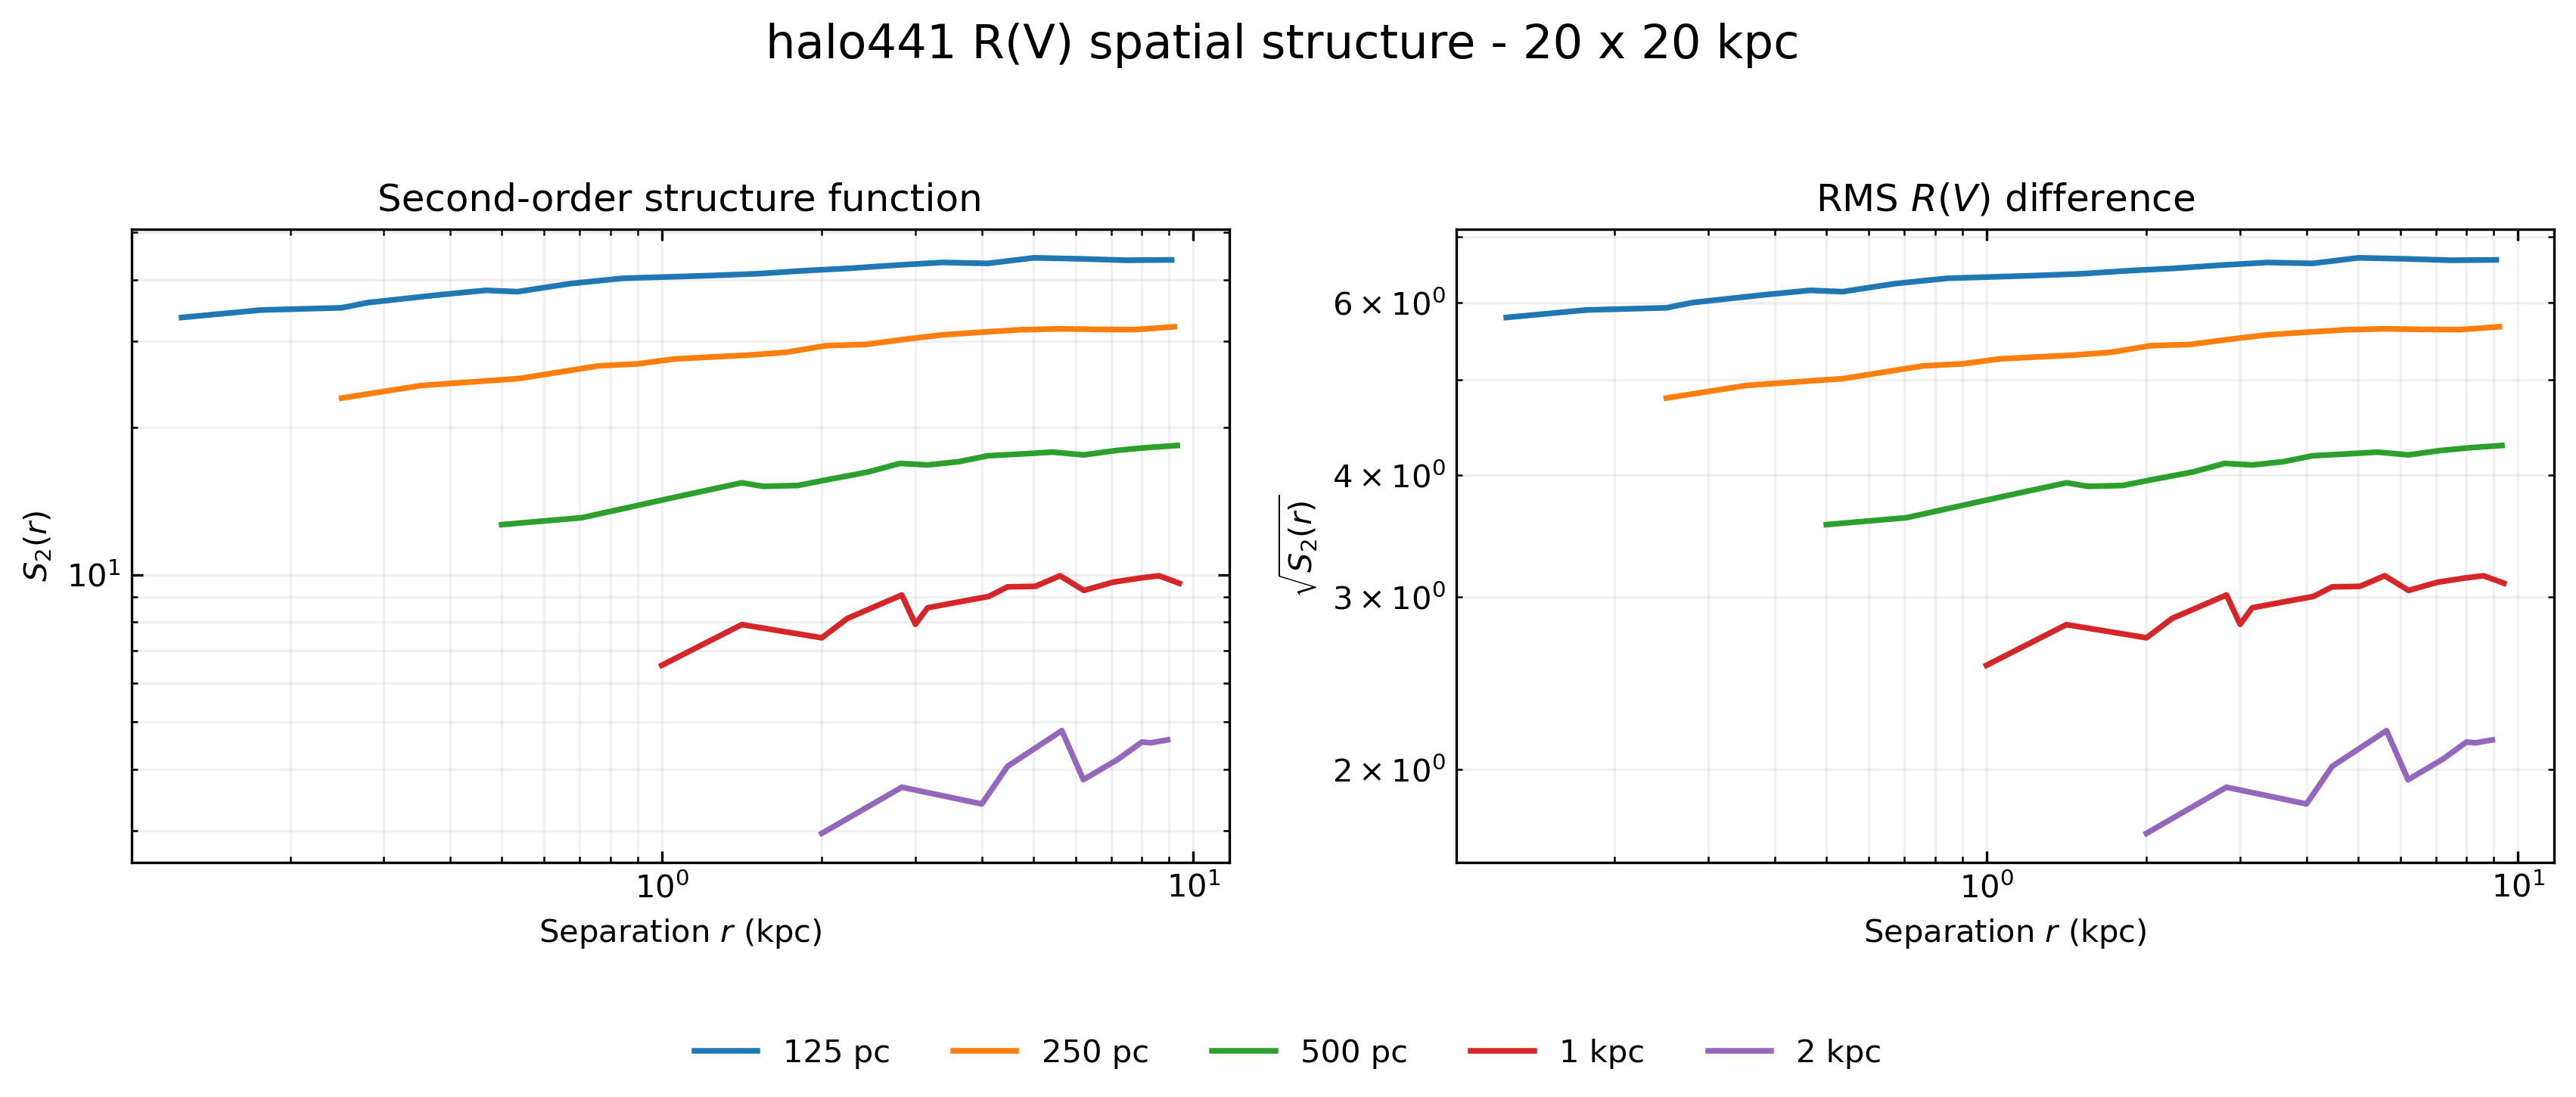

The table this chart was drawn from, first rows:
pixel_size_kpc, valid_pixels, total_pixels, valid_fraction, r_kpc, S2_Rv2, sqrt_S2_Rv, S2_pair_scatter_SE, N_pairs, passes_min_pairs
0.125, 5986, 25600, 0.2338, 0.125, 33.53, 5.791, 0.7206, 4648, 1
0.125, 5986, 25600, 0.2338, 0.1768, 34.74, 5.894, 0.7508, 4435, 1
0.125, 5986, 25600, 0.2338, 0.25, 35.09, 5.924, 0.7656, 4273, 1
0.125, 5986, 25600, 0.2338, 0.2795, 35.95, 5.996, 0.558, 8363, 1
0.125, 5986, 25600, 0.2338, 0.3798, 37.29, 6.106, 0.4123, 16092, 1
0.125, 5986, 25600, 0.2338, 0.4671, 38.1, 6.173, 0.4879, 11720, 1
0.125, 5986, 25600, 0.2338, 0.5357, 37.86, 6.153, 0.3853, 18784, 1
0.125, 5986, 25600, 0.2338, 0.6729, 39.32, 6.27, 0.2711, 39661, 1
0.125, 5986, 25600, 0.2338, 0.8446, 40.32, 6.35, 0.2331, 54788, 1
0.125, 5986, 25600, 0.2338, 1.018, 40.57, 6.369, 0.2382, 52358, 1
0.125, 5986, 25600, 0.2338, 1.232, 40.84, 6.39, 0.1726, 102193, 1
0.125, 5986, 25600, 0.2338, 1.513, 41.19, 6.418, 0.1532, 130555, 1
0.125, 5986, 25600, 0.2338, 1.849, 41.78, 6.464, 0.1298, 184677, 1
0.125, 5986, 25600, 0.2338, 2.255, 42.25, 6.5, 0.1133, 242732, 1
0.125, 5986, 25600, 0.2338, 2.761, 42.89, 6.549, 0.09603, 344885, 1
0.125, 5986, 25600, 0.2338, 3.374, 43.44, 6.591, 0.0868, 428956, 1
0.125, 5986, 25600, 0.2338, 4.108, 43.25, 6.576, 0.07502, 570421, 1
0.125, 5986, 25600, 0.2338, 5.013, 44.4, 6.663, 0.06661, 756612, 1
0.125, 5986, 25600, 0.2338, 6.114, 44.19, 6.647, 0.05812, 987610, 1
0.125, 5986, 25600, 0.2338, 7.464, 43.89, 6.625, 0.05025, 1306136, 1
0.125, 5986, 25600, 0.2338, 9.098, 43.97, 6.631, 0.0447, 1637559, 1
0.25, 3583, 6400, 0.5598, 0.25, 22.96, 4.791, 0.544, 4840, 1
0.25, 3583, 6400, 0.5598, 0.3536, 24.35, 4.935, 0.5879, 4672, 1
0.25, 3583, 6400, 0.5598, 0.539, 25.16, 5.016, 0.3492, 13538, 1
0.25, 3583, 6400, 0.5598, 0.7595, 26.7, 5.168, 0.3173, 17371, 1
0.25, 3583, 6400, 0.5598, 0.9014, 26.97, 5.193, 0.4611, 8394, 1
0.25, 3583, 6400, 0.5598, 1.059, 27.6, 5.253, 0.2712, 24812, 1
0.25, 3583, 6400, 0.5598, 1.26, 27.87, 5.28, 0.3032, 20134, 1
0.25, 3583, 6400, 0.5598, 1.446, 28.08, 5.299, 0.2422, 31136, 1
0.25, 3583, 6400, 0.5598, 1.715, 28.47, 5.336, 0.1899, 52022, 1
0.25, 3583, 6400, 0.5598, 2.036, 29.37, 5.419, 0.1867, 56323, 1
0.25, 3583, 6400, 0.5598, 2.417, 29.54, 5.435, 0.1476, 90627, 1
0.25, 3583, 6400, 0.5598, 2.869, 30.27, 5.502, 0.1411, 103029, 1
0.25, 3583, 6400, 0.5598, 3.38, 30.91, 5.56, 0.122, 140345, 1
0.25, 3583, 6400, 0.5598, 4.008, 31.3, 5.594, 0.1065, 185903, 1
0.25, 3583, 6400, 0.5598, 4.734, 31.65, 5.626, 0.09793, 224529, 1
0.25, 3583, 6400, 0.5598, 5.599, 31.79, 5.639, 0.08477, 303126, 1
0.25, 3583, 6400, 0.5598, 6.616, 31.71, 5.631, 0.07694, 362161, 1
0.25, 3583, 6400, 0.5598, 7.795, 31.68, 5.629, 0.06846, 456522, 1
0.25, 3583, 6400, 0.5598, 9.212, 32.1, 5.666, 0.06219, 563690, 1
0.5, 1413, 1600, 0.8831, 0.5, 12.66, 3.558, 0.4929, 2510, 1
0.5, 1413, 1600, 0.8831, 0.7071, 13.08, 3.616, 0.4912, 2438, 1
0.5, 1413, 1600, 0.8831, 1.078, 14.46, 3.803, 0.3052, 7119, 1
0.5, 1413, 1600, 0.8831, 1.414, 15.41, 3.925, 0.5623, 2273, 1
0.5, 1413, 1600, 0.8831, 1.553, 15.15, 3.893, 0.3237, 6878, 1
0.5, 1413, 1600, 0.8831, 1.803, 15.21, 3.901, 0.4113, 4388, 1
0.5, 1413, 1600, 0.8831, 2.06, 15.65, 3.957, 0.2978, 8748, 1
0.5, 1413, 1600, 0.8831, 2.438, 16.2, 4.025, 0.2346, 14687, 1
0.5, 1413, 1600, 0.8831, 2.807, 16.88, 4.109, 0.2919, 9988, 1
0.5, 1413, 1600, 0.8831, 3.165, 16.76, 4.094, 0.2184, 17708, 1
0.5, 1413, 1600, 0.8831, 3.619, 17.02, 4.125, 0.2125, 18854, 1
0.5, 1413, 1600, 0.8831, 4.109, 17.5, 4.183, 0.1879, 25054, 1
0.5, 1413, 1600, 0.8831, 4.744, 17.65, 4.201, 0.1577, 35723, 1
0.5, 1413, 1600, 0.8831, 5.434, 17.8, 4.219, 0.153, 38109, 1
0.5, 1413, 1600, 0.8831, 6.22, 17.57, 4.192, 0.1328, 49111, 1
0.5, 1413, 1600, 0.8831, 7.144, 17.94, 4.235, 0.1189, 61346, 1
0.5, 1413, 1600, 0.8831, 8.166, 18.18, 4.264, 0.1148, 66764, 1
0.5, 1413, 1600, 0.8831, 9.324, 18.36, 4.285, 0.1052, 81219, 1
1.0, 396, 400, 0.99, 1.0, 6.531, 2.556, 0.4742, 746, 1
1.0, 396, 400, 0.99, 1.414, 7.909, 2.812, 0.5765, 707, 1
... 25 more rows
